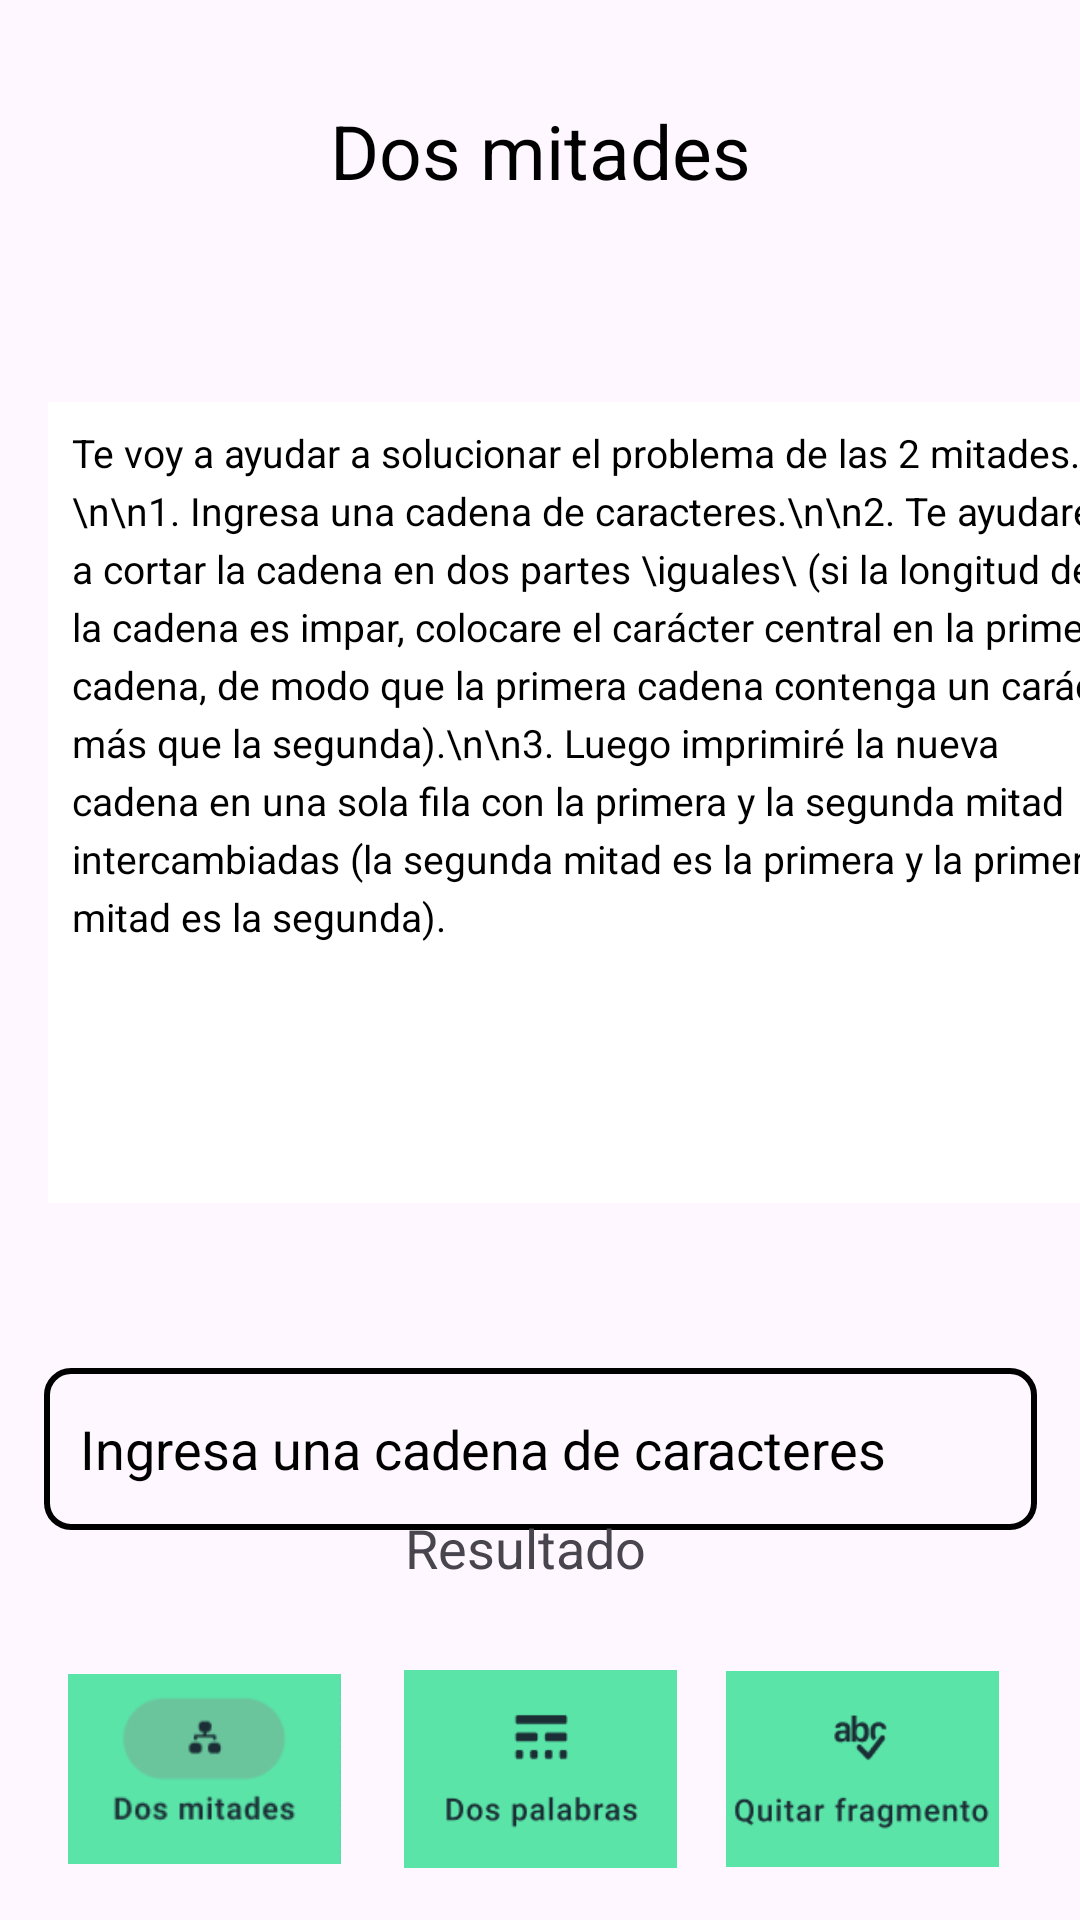

This screen was rendered from an Android layout file. Write that file and the resources it references.
<!-- AndroidManifest.xml: application theme Theme.ActividadProg -->
<!-- res/layout/dosmitades.xml -->
<?xml version="1.0" encoding="utf-8"?>
<androidx.constraintlayout.widget.ConstraintLayout xmlns:android="http://schemas.android.com/apk/res/android"
    xmlns:app="http://schemas.android.com/apk/res-auto"
    xmlns:tools="http://schemas.android.com/tools"
    android:id="@+id/dosmitades"
    android:layout_width="match_parent"
    android:layout_height="match_parent"
    tools:context=".DosMitades">

    <View
        android:id="@+id/view"
        android:layout_width="match_parent"
        android:layout_height="100dp"
        android:background="@color/verde"
        app:layout_constraintBottom_toBottomOf="parent"
        app:layout_constraintEnd_toEndOf="parent"
        app:layout_constraintHorizontal_bias="0.0"
        app:layout_constraintStart_toStartOf="parent"
        app:layout_constraintTop_toTopOf="parent"
        app:layout_constraintVertical_bias="0.0" />
    <TextView
        android:id="@+id/textView"
        android:layout_width="wrap_content"
        android:layout_height="wrap_content"
        android:text="@string/dos_mitades"
        android:textColor="@color/black"
        android:textSize="25sp"
        app:layout_constraintBottom_toBottomOf="@+id/view"
        app:layout_constraintEnd_toEndOf="@+id/view"
        app:layout_constraintStart_toStartOf="@+id/view"
        app:layout_constraintTop_toTopOf="@+id/view" />

    <View
        android:id="@+id/view2"
        android:layout_width="match_parent"
        android:layout_height="100dp"
        android:background="@color/verde"
        app:layout_constraintBottom_toBottomOf="parent"
        app:layout_constraintEnd_toEndOf="parent"
        app:layout_constraintHorizontal_bias="0.0"
        app:layout_constraintStart_toStartOf="parent"
        app:layout_constraintTop_toTopOf="@+id/view"
        app:layout_constraintVertical_bias="1.0" />

    <ImageButton
        android:id="@+id/imageButton"
        android:layout_width="91dp"
        android:layout_height="72dp"
        android:background="@color/verde"
        android:contentDescription="@string/boton_1"
        android:scaleType="fitCenter"
        app:layout_constraintBottom_toBottomOf="parent"
        app:layout_constraintEnd_toEndOf="parent"
        app:layout_constraintHorizontal_bias="0.084"
        app:layout_constraintStart_toStartOf="parent"
        app:layout_constraintTop_toTopOf="parent"
        app:layout_constraintVertical_bias="0.975"
        app:srcCompat="@drawable/botondosm2" />

    <ImageButton
        android:id="@+id/imageButton2"
        android:layout_width="91dp"
        android:layout_height="72dp"
        android:background="@color/verde"
        android:contentDescription="@string/boton_1"
        android:scaleType="fitCenter"
        app:layout_constraintBottom_toBottomOf="parent"
        app:layout_constraintEnd_toEndOf="parent"
        app:layout_constraintStart_toStartOf="parent"
        app:layout_constraintTop_toTopOf="parent"
        app:layout_constraintVertical_bias="0.975"
        app:srcCompat="@drawable/botondosp1" />

    <ImageButton
        android:id="@+id/imageButton3"
        android:layout_width="91dp"
        android:layout_height="72dp"
        android:background="@color/verde"
        android:contentDescription="@string/boton_1"
        android:scaleType="fitCenter"
        app:layout_constraintBottom_toBottomOf="parent"
        app:layout_constraintEnd_toEndOf="parent"
        app:layout_constraintHorizontal_bias="0.9"
        app:layout_constraintStart_toStartOf="parent"
        app:layout_constraintTop_toTopOf="parent"
        app:layout_constraintVertical_bias="0.975"
        app:srcCompat="@drawable/botonquitar1" />

    <TextView
        android:id="@+id/textView2"
        android:layout_width="379dp"
        android:layout_height="267dp"
        android:layout_margin="16dp"
        android:background="@android:color/white"
        android:lineSpacingExtra="4dp"
        android:padding="8dp"
        android:text="Te voy a ayudar a solucionar el problema de las 2 mitades.\n\n1. Ingresa una cadena de caracteres.\n\n2. Te ayudare a cortar la cadena en dos partes \iguales\ (si la longitud de la cadena es impar, colocare el carácter central en la primera cadena, de modo que la primera cadena contenga un carácter más que la segunda).\n\n3. Luego imprimiré la nueva cadena en una sola fila con la primera y la segunda mitad intercambiadas (la segunda mitad es la primera y la primera mitad es la segunda)."
        android:textAlignment="textStart"
        android:textColor="@android:color/black"
        android:textSize="13sp"
        app:layout_constraintBottom_toBottomOf="@+id/view2"
        app:layout_constraintEnd_toEndOf="parent"
        app:layout_constraintHorizontal_bias="0.0"
        app:layout_constraintStart_toStartOf="parent"
        app:layout_constraintTop_toTopOf="parent"
        app:layout_constraintVertical_bias="0.346" />

    <EditText
        android:id="@+id/editTextInput"
        android:layout_width="331dp"
        android:layout_height="54dp"
        android:layout_marginTop="456dp"
        android:backgroundTint="@color/verde"
        android:background="@drawable/border_green"
        android:hint="Ingresa una cadena de caracteres"
        android:inputType="text"
        android:textColor="@android:color/black"
        android:textColorHint="@color/black"
        android:padding="12dp"
        app:layout_constraintEnd_toEndOf="parent"
        app:layout_constraintStart_toStartOf="parent"
        app:layout_constraintTop_toTopOf="parent"
        app:layout_constraintWidth_percent="0.8" />

    <Button
        android:id="@+id/btnProcess"
        android:layout_width="150dp"
        android:layout_height="54dp"
        android:layout_marginBottom="144dp"
        android:backgroundTint="@color/verde"
        android:text="solucionar"
        android:textColor="@color/black"
        app:layout_constraintBottom_toBottomOf="parent"
        app:layout_constraintEnd_toEndOf="parent"
        app:layout_constraintHorizontal_bias="0.486"
        app:layout_constraintStart_toStartOf="parent"
        app:layout_constraintTop_toBottomOf="@+id/editTextInput"
        app:layout_constraintVertical_bias="1.0" />

    <TextView
        android:id="@+id/textViewResult"
        android:layout_width="wrap_content"
        android:layout_height="wrap_content"
        android:layout_marginTop="32dp"
        android:layout_marginBottom="112dp"
        android:text="Resultado"
        android:textSize="18sp"
        app:layout_constraintBottom_toBottomOf="parent"
        app:layout_constraintEnd_toEndOf="parent"
        app:layout_constraintHorizontal_bias="0.483"
        app:layout_constraintStart_toStartOf="parent" />


</androidx.constraintlayout.widget.ConstraintLayout>
<!-- resources referenced by this layout -->
<resources>
  <!-- drawable border_green (drawable) -->
  <?xml version="1.0" encoding="utf-8"?>
  <shape xmlns:android="http://schemas.android.com/apk/res/android">
      <solid android:color="@android:color/transparent"/> 
      <stroke
          android:width="2dp"
          android:color="@color/verde" /> 
      <corners android:radius="8dp"/> 
  </shape>
  <!-- drawable botondosm2: png bitmap (drawable-xxhdpi, 3444 bytes) -->
  <!-- drawable botondosp1: png bitmap (drawable-xxhdpi, 3059 bytes) -->
  <!-- drawable botonquitar1: png bitmap (drawable-xxhdpi, 3517 bytes) -->
  <string name="boton_1">boton 1</string>
  <string name="dos_mitades">Dos mitades</string>
  <style name="Theme.ActividadProg" parent="Base.Theme.ActividadProg" />
  <style name="Base.Theme.ActividadProg" parent="Theme.Material3.DayNight.NoActionBar">
          
          
      </style>
  <!-- not gathered from this repository: default colours our renderer supplied (Android Studio template values) -->
  <color name="black">#FF000000</color>
</resources>
